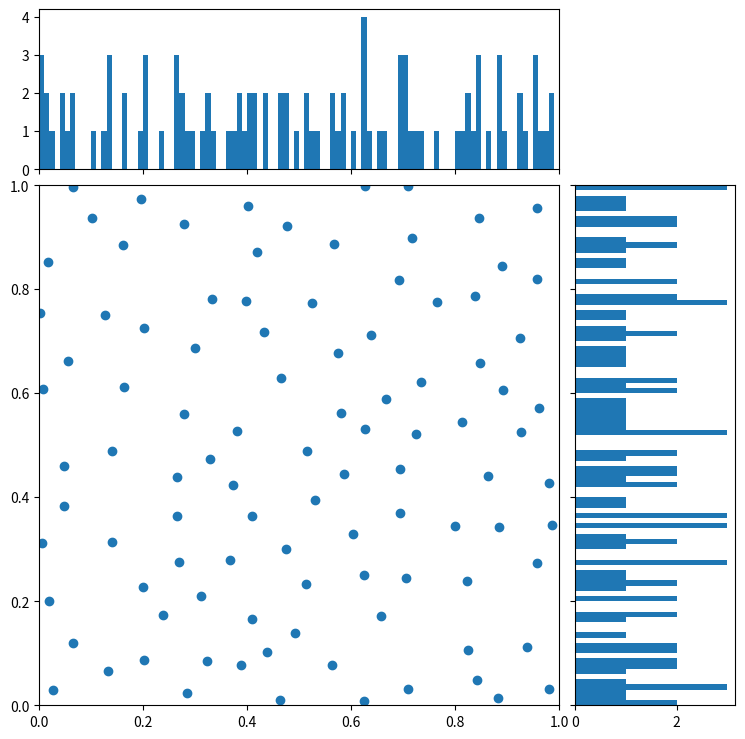

Write the Python code that produced this figure.
import matplotlib
import numpy as np
import matplotlib.pyplot as plt
import matplotlib.animation as animation
from matplotlib.ticker import NullFormatter

#FSCS
x=[0.13927222904000824, 0.9581891214711626, 0.5630028873427319, 0.10214383774169833, 0.41909263946566366, 0.9574015840556924, 0.6673466099127018, 0.3120524792272701, 0.6042577911510788, 0.019742612363181866, 0.7172818087367497, 0.9263207728387883, 0.4642882686656068, 0.8238969737808123, 0.8474320294449728, 0.2009973764383458, 0.4099474779222767, 0.13930101439819254, 0.8000892317343055, 0.5242517762208531, 0.0024032002923246587, 0.7087956368053364, 0.627689319398881, 0.008039653805986036, 0.38064626765907916, 0.28466924260787907, 0.9581625711877293, 0.27918444437988776, 0.16351229449415028, 0.13209964795220386, 0.4390407891508272, 0.6375853548398237, 0.5159720750604373, 0.20045740670146162, 0.9384713587832983, 0.8463072684553107, 0.5123538032261323, 0.26478146753566423, 0.6946081917823542, 0.70483415106207, 0.3318044138779761, 0.3736551333053244, 0.47683836286125814, 0.8129568870493277, 0.9811476475821843, 0.1269420968130176, 0.04768195329481717, 0.7347536959665865, 0.9244487415190107, 0.6932728280077372, 0.46263550528544206, 0.26541080679528395, 0.8228674636845994, 0.2992002611019632, 0.4022204876286283, 0.6577430694366105, 0.2684731409549963, 0.005341552483280165, 0.7089409471926834, 0.6255975667215665, 0.27785780298205487, 0.5679177749554672, 0.7649313999328036, 0.9797537948738572, 0.5801940143593721, 0.016449314908623447, 0.4322860186055161, 0.1964677860775792, 0.5871014385815261, 0.9621832462053647, 0.8836484250505702, 0.36653174009208445, 0.8893410876420205, 0.41006575769282416, 0.8919594637137325, 0.027430867449587892, 0.8819791463829627, 0.06499678373414153, 0.7245689772580833, 0.9870600623953675, 0.6249688285888827, 0.048201375018157355, 0.6261968998731257, 0.8426448545093004, 0.8632844085221006, 0.47400293012322203, 0.530424232429554, 0.20239773994250165, 0.8387169449591745, 0.39732363762567935, 0.05505596956311043, 0.3882387952066422, 0.3284053586473962, 0.0658288143489496, 0.23906538103660357, 0.5751316328238859, 0.32199310859851493, 0.4927160461921348, 0.16059033659376565, 0.692122700815313]
y=[0.48811753379277545, 0.8191351574145579, 0.07671151193167614, 0.9366895210753456, 0.8716652612752754, 0.27377655134180745, 0.5880416803457973, 0.20976520401581644, 0.32914834615036204, 0.20047937155545936, 0.8989635009951724, 0.5255705808423682, 0.6294925555252545, 0.10597552742821659, 0.6573513384656147, 0.7263776867091151, 0.36318686670719225, 0.3145972506206177, 0.34554702849878993, 0.7739057551175078, 0.7544991368373015, 0.030795887330207217, 0.9980751413367902, 0.6088436003039948, 0.5273603408797917, 0.023270505409025755, 0.9569314252504331, 0.9260394460471769, 0.6111757529089141, 0.06573127738067064, 0.10333965157543235, 0.7113145245374055, 0.48983586707993154, 0.22787736384642787, 0.11205858634902999, 0.9373301417959075, 0.23310189742927678, 0.4394493412412792, 0.4545182475181515, 0.2449931754469039, 0.7818344075222868, 0.42284330828445926, 0.9210328097528081, 0.5439182133973199, 0.42720441623312333, 0.7498840118170218, 0.45988946617136195, 0.6215320708389488, 0.7058360316980246, 0.3698255312590968, 0.009805129346729613, 0.36371148077552407, 0.23936901261089227, 0.6865208465411664, 0.960139502872297, 0.17095955915060246, 0.2750910238465283, 0.31270545987682485, 0.9983185453745985, 0.2513518736237308, 0.559677792173945, 0.8862721448839168, 0.7763045890272636, 0.032257845527831286, 0.5617199195324053, 0.8532248558011808, 0.7177440589595266, 0.9736863169994296, 0.44520546091918645, 0.5725952831962825, 0.3429433018825033, 0.2796197070879619, 0.8448968214020579, 0.1649690455317231, 0.6056088283956227, 0.030317990133995498, 0.01372850633811673, 0.11993795697128551, 0.5219698062141923, 0.34581646752318873, 0.007587802530071186, 0.38339263488453335, 0.531167975927367, 0.04955969752052336, 0.4416689168509822, 0.3004517494723943, 0.39541327875360455, 0.08638605452254289, 0.7873083367040833, 0.7775313753117638, 0.6616095532523941, 0.07692026891433201, 0.4733757786131052, 0.996633925648704, 0.17397248532835663, 0.6779810451922865, 0.08460193512122349, 0.1387262619580849, 0.8846932447027968, 0.8187765049577149]

#PSO
x1=[0.8743542712518011, 0.0, 1.0, 0.0, 0.5000000373288631, 1.0, 0.014781453159659999, 0.4452109743245734, 0.3932021363937561, 0.3165864618938496, 0.6966010682248902, 0.19660771374162536, 0.6363588610479743, 0.7565238183458084, 1.0, 0.07026517961848104, 0.6761510975389182, 0.9398280586036063, 0.19660106819705825, 0.0, 0.22260548715351086, 0.286362292366024, 0.47952916547000307, 0.8229181946610741, 0.39597103224518443, 0.5681038411709212, 0.473967418424257, 1.0, 0.8250982952393038, 0.15830418003554922, 0.6329705253406142, 0.7076700106837193, 0.831872876361409, 0.5635457510902483, 0.0656073749302865, 0.33144631499459515, 0.7939658081963323, 1.0, 0.13595710229175909, 0.2754084299377534, 0.08783913651079442, 0.5606808741183608, 0.8955910155423663, 0.0, 0.36708984260027483, 0.6269062571299339, 0.4913010172025627, 0.912549147712791, 0.8106931924808516, 0.2083548256385933, 0.9501561998029177, 0.7060661299585428, 0.3225904021317157, 0.5153304025202499, 1.0, 0.40937115992445144, 0.5977194988563125, 0.8333685507048623, 1.0, 0.12978192872966848, 0.33910151058280824, 0.2534798715456415, 0.6785212125698842, 0.7086588346723821, 0.1840535192715778, 0.8056732104852812, 0.1667942416428785, 0.0, 0.7261924681643369, 0.09253423862213848, 0.41984674708517505, 0.41474253679974504, 0.30151822091883956, 0.5945637969338861, 0.09830053492467765, 0.0, 0.5293214175375699, 0.577616545569458, 0.7434221584132539, 0.472668224766817, 0.9053465967941771, 0.2949016184410418, 0.3767269346860904, 0.9028916681581841, 0.9283374577672865, 0.7344112256225551, 0.25411559187363897, 0.9125491476046659, 0.0, 0.8026143662596001, 0.6527196854228198, 0.5334456563573275, 0.14387568644989374, 0.17243257824059405, 0.9731474901396521, 0.773091883691581, 0.07054179446061895, 0.0, 0.6746068594386896, 0.4806529887803235]
y1=[0.11852781260726308, 1.0, 1.0, 0.0, 0.621579438956992, 0.5503090865268113, 0.4999999862221973, 0.0, 1.0, 0.32454211784194553, 0.8813447473653017, 0.7555885709380519, 0.3322363463077109, 0.6317122323520783, 0.3161373775217358, 0.24814124882395122, 0.0, 0.7751545446950638, 1.0, 0.7029856291405038, 0.07098466234551923, 0.5483502861300344, 0.2013608782817192, 0.4312253428815195, 0.7965008987094645, 1.0, 0.4325085525087157, 0.0, 1.0, 0.39957709908680916, 0.5074420064771651, 0.17227619506585287, 0.2721191461674743, 0.7777659517126845, 0.8514928142075027, 0.17483858259048363, 0.772708253128345, 0.17738804794837554, 0.6062654590213659, 0.8777964519975507, 0.10906804055118768, 0.08392617009710894, 0.6428418830111318, 0.36470285811811665, 0.660980352602179, 0.6609669780249807, 0.8904149776947284, 0.9029289561818084, 0.0, 0.2382095099634647, 0.4332232326836168, 1.0, 0.0, 0.3178630912685898, 0.6814854519922886, 0.53772888279967, 0.21913516307854095, 0.5459234079443281, 0.8547999487640852, 0.0, 0.4415275435108907, 0.6571644773481338, 0.7645520886703204, 0.4212701628828014, 0.5069133684660462, 0.8811504350844064, 0.8942653300891189, 0.16861523526032343, 0.2764091477998799, 0.7508515107306164, 0.1079276139976273, 0.2850218518868843, 0.7505653338556979, 0.8997492488768681, 0.9706424710621023, 0.6009546135648076, 0.5212146981518361, 0.4187358876704475, 0.07671376602965747, 0.7237194191534148, 0.025521843106068434, 0.9768799694260246, 0.8980074388485998, 0.3439509488073986, 0.24676271285187354, 0.5202164199495616, 0.39722461866769315, 1.0, 0.7917312061557211, 0.1813545982141877, 0.097248836433547, 0.0, 0.3066560980956226, 0.15092863327212896, 0.08869402217629171, 0.3551447486043458, 0.42759800069652176, 0.9112544226847453, 0.5859691400045501, 1.0]

#PSO+
x2=[0.12656183067672483, 0.9588140321221909, 0.9999999999999999, 0.27147376204429796, 0.6431542393994999, 0.4844213099679783, 0.06431826760272089, 0.9247508374480858, 0.6329082949790418, 0.3401041477991742, 0.0, 0.8932072023718464, 0.7121635367803937, 0.39436247374935485, 0.05789449756634779, 0.27066288898263713, 0.15811789448353455, 0.8017131895213379, 0.2146106683529472, 0.8220802429959577, 0.4223481036034381, 0.5476322569490503, 0.8357144580030528, 0.9247570943399355, 0.45037127783140135, 0.7354387016322679, 0.48910874648528085, 0.5564367605271224, 0.9142567212439126, 0.26086648223679354, 0.56027650567523, 0.7877405678174783, 0.07418670956782909, 0.07890509761356336, 0.6414718817872272, 0.7653474032549665, 0.9261112841391882, 0.40590671628919084, 0.21732786303396973, 0.075133721401666, 0.346689359758144, 0.3672275316424834, 0.16639243811043283, 0.86709642666567, 0.23870960993671433, 0.1668918183109095, 0.8381536972570914, 0.07960119626287646, 0.738947026505162, 0.3310486377928707, 0.38279551973522197, 0.16644149794765395, 0.43849011977639446, 0.5454552551738518, 0.6152270573727346, 0.8808206517950002, 0.5329396767626309, 0.15546125720146006, 0.6273432048232728, 0.29639724938378426, 0.9539238872092519, 0.445869897972113, 0.6493613114096976, 0.7320655486881233, 0.6377293105874801, 0.36223862143596847, 0.9202698562600896, 0.11784800075905458, 0.8265973922639966, 0.8014791500702791, 0.9444975794169499, 0.0742656332734437, 0.31722642888533364, 0.8236374715397914, 0.5546630909645708, 0.8497215220586121, 0.7421679115063361, 0.4697142721534377, 0.9321629673136967, 0.4688351822788671, 0.8236143850761479, 0.9502019524546997, 0.5325212365083306, 0.26066825009210454, 0.48853052792337354, 0.6353386374665119, 0.6568644546134754, 0.03773656180047414, 0.24768200710414717, 0.15293415454637377, 0.07940100697357476, 0.24991924491676493, 0.5667250224406286, 0.714985510620922, 0.20432118624499507, 0.17302675246989407, 0.7078351663525961, 0.9272780732636339, 0.727693292349593, 0.3036254587241677]
y2=[0.27264946357312647, 0.9503313454505092, 0.0, 0.9257711857687891, 0.5065786106656942, 0.05013664087981216, 0.6809775574449889, 0.3611729385380161, 0.8471214492802729, 0.6406460318776165, 0.0, 0.6803985947083735, 0.1978817775548704, 0.3025652898284646, 0.9397084835842007, 0.13304966108777452, 0.5249082502506303, 0.0513576135998668, 0.7721964466304517, 0.8364829804976511, 0.8261843960168792, 0.6793234166973717, 0.5242040993512374, 0.18296449021873504, 0.5108834427141922, 0.683178640499103, 0.9534716594796914, 0.19367152465487883, 0.8208098997263099, 0.39328604405984496, 0.34636524909563193, 0.9267403240646547, 0.4758014971021655, 0.1807824185530431, 0.04574446767079669, 0.3800239831888689, 0.5325706288203018, 0.19262622290533532, 0.23329641915936505, 0.8418648894052174, 0.5343762663858994, 0.09151898055309027, 0.9297657922221448, 0.9411801286754027, 0.6870230867305531, 0.05849123316037604, 0.3100836981928719, 0.5769304797483534, 0.5771102505247462, 0.7472958379981887, 0.9124767311606065, 0.1526754502192185, 0.7187901304653557, 0.5626844255660082, 0.9425864608795481, 0.08541661485183022, 0.7891223528376544, 0.41854023077480124, 0.2668242218782302, 0.8395001833636982, 0.08976637831425584, 0.6169766749360914, 0.6220345240046039, 0.7966203581085878, 0.7358143577827247, 0.4200887959724513, 0.26790816211034585, 0.7480529463594036, 0.7380291072892443, 0.14560057168832785, 0.8894232098620868, 0.369507022243891, 0.20890703273723782, 0.6210923709802862, 0.4596440269761669, 0.4188122986680735, 0.47148997709318896, 0.13062367581084314, 0.45634264253081636, 0.3925000363229279, 0.2243296377856612, 0.737782095898766, 0.8828448373677813, 0.044932576810549824, 0.26861480228282053, 0.1526981443352154, 0.3919899528205552, 0.27175810057529803, 0.5878879242067151, 0.6414187853965388, 0.07308086231667864, 0.48114018177851786, 0.08665498654519992, 0.08807436561433857, 0.32888023581057957, 0.8542244127550346, 0.8936289103726663, 0.6152169046869536, 0.2861295898378069, 0.30945529902631225]

#eART
x3=[0.21217227919835657, 0.8789052532244259, 0.9430503403975632, 0.4946310373687547, 0.9787646252647878, 0.0020250637963486716, 0.15893289917138864, 0.6253822197605146, 2.3986772778816778E-4, 0.6995532063074384, 0.32392984846849715, 0.41415899985311544, 0.6845023211314802, 0.007969926137266077, 0.8459984863344662, 0.34472620891717676, 0.868077276156201, 0.4155832508431623, 0.5295514174001481, 0.7895863252365236, 0.25682123516358635, 0.459735412260327, 0.6742201053450713, 0.11658816559047536, 0.16155570797709762, 0.5654243201287538, 0.3207079965028765, 0.4067889131268463, 0.05889997059744601, 0.9932321807687566, 0.8882443599127143, 0.6174702333044064, 0.9884825684875163, 0.8010623698842299, 0.1657847521348662, 0.7937824659202711, 0.00902492896884101, 0.7998594664404771, 0.4615536689902042, 0.9558490522406601, 0.29183622782527263, 0.2550957312671186, 0.07296145660768139, 0.7222689320827644, 0.648266208687944, 0.44325276646192735, 0.6753713852244616, 0.5739419898363254, 0.2686246300472659, 0.5522627701336542, 0.43563754216288875, 0.5592429541678573, 0.01689925908046841, 0.38418450891080524, 0.5175842538036384, 0.10528689843175076, 0.9473318641713879, 0.8863358875711002, 0.4988558798982269, 0.3158158764956377, 0.5868846603748133, 0.00495269641422913, 0.2139438263907154, 0.3229435373799632, 0.7452287475314248, 0.10283892040776836, 0.8551589505012834, 0.18883751009156347, 0.17718593660795456, 0.44020102666968763, 0.08257485785449059, 0.2558921874104595, 0.7495663518581787, 0.35460042547080617, 0.6950058330478872, 0.6033282567379931, 0.09028449757628243, 0.5773061007625574, 0.9229724844975205, 0.1839783796752288, 0.598270870177907, 0.7016996086351274, 0.3434569787822249, 0.9839458572981074, 0.8913490605309188, 0.890113368084549, 0.7723382667096457, 0.9182061059355223, 0.08211299709574649, 0.8752339807581813, 0.5327675048736511, 0.8173654883895696, 0.9589631268895181, 0.7444680008631042, 0.35616657817398745, 0.25836032744845605, 0.618978319942697, 0.7206221398232443, 0.18171715182064874, 0.4850319745564049]
y3=[0.6661845184908329, 0.0055215272659178034, 0.9324208089332321, 0.28041427255307116, 0.455903141266776, 0.006617309870107281, 0.293768058937803, 0.6720830520571436, 0.8495352046327888, 0.42395804328307274, 0.015661045796598883, 0.9986955594128412, 0.9183882945464169, 0.5012449569641737, 0.24229238392212293, 0.4660749263936276, 0.6751494226852148, 0.7717047451682666, 0.5017779696856858, 0.8059873488865976, 0.830948516149738, 0.06419927786689317, 0.10270895352943687, 0.9915252029027118, 0.1020351593208029, 0.812534958174503, 0.1991162033077798, 0.6132747163309469, 0.6433349709448636, 0.11829874544707153, 0.35678695274080174, 0.22519660153897458, 0.7439840545788123, 0.5363031917848453, 0.4602516629387541, 0.9797865656327847, 0.18409311486179025, 0.12163959950977955, 0.8847540981143188, 0.5832688363638806, 0.33583677984856297, 0.5452012126579202, 0.7518623494605923, 0.29156251774718056, 0.5269637934184517, 0.3931119621164948, 0.7792169171987976, 0.3836773754157011, 0.985909691129997, 0.12429860971418638, 0.49289414494041317, 0.0022053494285376903, 0.3300249594001521, 0.28038812222566045, 0.6067651951241049, 0.8488039476567848, 0.21617754510885956, 0.7803684957310533, 0.708565299344691, 0.9089436693265862, 0.9010721861790675, 0.9657258084632734, 0.19841761025897553, 0.6904075982498231, 0.0013172417281933722, 0.5403878154800261, 0.8787802124227697, 0.001756604670122175, 0.7689588719872367, 0.181589065630533, 0.050226690689109794, 0.08141894451694631, 0.6470622265041771, 0.8314236039797589, 0.5886109609302106, 0.9850873945715444, 0.3918270067364763, 0.2977514491652197, 0.28903396433115647, 0.8752631583730037, 0.5862844221211894, 0.18854013970097705, 0.55721512436367, 0.00918430461200138, 0.5036616102741135, 0.1412795496460254, 0.36695082684452085, 0.07457095891178801, 0.23901639320481982, 0.9855665410649821, 0.20811812317211043, 0.31112993913438347, 0.8425622942318343, 0.08001131272292618, 0.10663659915089022, 0.42249083429627154, 0.1541920759842781, 0.8481046943619044, 0.576678698617306, 0.9654434204907567]

#FSCS+CVT
x4=[0.8305524541158195, 0.14174773012989877, 0.06695084309798315, 0.7458757298706975, 0.38980270966081915, 0.16346608732908235, 0.39108789502669183, 0.7438417338827222, 0.3517873431233529, 0.5939413118374975, 0.6666754792604545, 0.5976817833583146, 0.9160628225128706, 0.9070479265265909, 0.5663942609038322, 0.7303254410628198, 0.18260077377450587, 0.3853738145121807, 0.07695135000503757, 0.23206886693650353, 0.24062212142382206, 0.06659507042685685, 0.7461559162619332, 0.23672835829501224, 0.9304527378847526, 0.06499143541529909, 0.3663789995141329, 0.30016019472617045, 0.45352370287989835, 0.611004509441393, 0.38277017133862284, 0.6285903532123075, 0.1374026993326402, 0.39257902607544715, 0.7783495937752088, 0.8743726057634752, 0.93454421753696, 0.6777759086845484, 0.8016768521605414, 0.5067597474536093, 0.8673966454135902, 0.8431537605995809, 0.4348505467272227, 0.2580058874504014, 0.13116601519022855, 0.6927186075677955, 0.32646871147663087, 0.2561302042507325, 0.939120267533575, 0.23018849107797262, 0.07902449674797626, 0.6396954825692676, 0.7961760997812602, 0.2254833022075334, 0.9371655323985836, 0.9159037756683661, 0.6720340584092823, 0.31037859918531363, 0.6736457210033203, 0.6347063390391862, 0.47276044972827463, 0.145904653909583, 0.5493271618483722, 0.20426480686061985, 0.06250852787187827, 0.8302179038320526, 0.48523731819417615, 0.23996922133708612, 0.7300203967479014, 0.9276028916558237, 0.13386393962726192, 0.4872095668146238, 0.05088397632386857, 0.28335701156405396, 0.871391882552542, 0.6980819712917099, 0.3611037176488175, 0.6970106189933376, 0.13411123582974818, 0.5433504963179662, 0.7788732483262488, 0.5641638782414033, 0.46200252287560667, 0.5574795809039018, 0.5481300197447805, 0.14512993839025104, 0.5599794932120918, 0.7893600652827623, 0.9440826990045087, 0.04249460604984938, 0.47709954835309604, 0.8472603093121778, 0.9354556078251518, 0.3000345853376665, 0.45558236427010623, 0.8126017526055461, 0.29541011537741757, 0.36613567527836194, 0.15818585418314807, 0.4793612979341583]
y4=[0.7114324642005365, 0.14208882028115977, 0.8386878128261469, 0.25849783789528175, 0.686453502469014, 0.522737664193583, 0.2543500473973692, 0.5234745460085692, 0.9462685511924666, 0.3948098746812211, 0.8160183172561025, 0.11051587618888202, 0.047915097097652515, 0.45243359088774715, 0.5729712664618062, 0.9641505613687077, 0.8341398146954541, 0.07996101970085291, 0.3872654076684369, 0.7241543214567467, 0.3916739358393454, 0.712783635080611, 0.058179208959853644, 0.051423692110912446, 0.23914113012453322, 0.1865809606114331, 0.5770808669823717, 0.11070624251211292, 0.8282983291243295, 0.9306544398844779, 0.8811566813381997, 0.23272928505818738, 0.9198131334068471, 0.4838421159426722, 0.6289829227132014, 0.9352567197169056, 0.7020029130863388, 0.6199340016285223, 0.8918083279328954, 0.07642011194693456, 0.1844951945372819, 0.5428921584355532, 0.16136251368275228, 0.5569392830999351, 0.7653440487022911, 0.17262295416880838, 0.190938101708765, 0.8939179312290514, 0.8092161005063027, 0.27804590424507053, 0.5858849339892418, 0.7146515861974233, 0.3561847338423498, 0.1688801889897027, 0.11372551252814454, 0.6232570940198511, 0.32105274507934256, 0.30479857944230776, 0.08102273141571194, 0.5125510552769846, 0.7306624353744369, 0.06825103312381246, 0.8682612808555934, 0.6277724730270786, 0.4872273817177361, 0.06835985073678796, 0.23863034633100566, 0.9619906179602724, 0.7158805728840488, 0.3596876764991146, 0.23478932830579513, 0.9390699211092136, 0.08059000098263373, 0.8093009022659546, 0.8112719760057665, 0.42794246652024825, 0.38317227202144843, 0.887076195932859, 0.6631946381596936, 0.16800370754792307, 0.8002492288169913, 0.7755436457570357, 0.6228157641287078, 0.6722775236527597, 0.47381341313819836, 0.32011257784946695, 0.2973867196760074, 0.1559946281025032, 0.8960323016934898, 0.28050532948865775, 0.4089249615374643, 0.27942032654340165, 0.5344693399811702, 0.6513593876269371, 0.31864342690552017, 0.43645088009172084, 0.4685700667479444, 0.772682759040881, 0.42907160227917857, 0.5320855380750505]


class ART:

    def art(self):
        matplotlib.rcParams['axes.unicode_minus'] = False
        fig, ax = plt.subplots()

        ax.plot(x, y, 'o')
        plt.title("---")
        plt.show()

    def update_line(self, num, data, line):
        line.set_data(data[...,:num])
        return line,

    def dynamicPlot(self):
        fig1 = plt.figure()
        data = np.array([x,y])
        l, = plt.plot([], [], 'o')
        plt.xlim(0, 1)
        plt.ylim(0, 1)
        line_ani = animation.FuncAnimation(fig1, self.update_line, 100, fargs=(data, l), interval=500, blit=False)
        plt.show()

    def hisPlot(self):
        nullfmt = NullFormatter()  # no labels

        # definitions for the axes
        left, width = 0.1, 0.65
        bottom, height = 0.1, 0.65
        bottom_h = left_h = left + width + 0.02

        rect_scatter = [left, bottom, width, height]
        rect_histx = [left, bottom_h, width, 0.2]
        rect_histy = [left_h, bottom, 0.2, height]

        # start with a rectangular Figure
        plt.figure(1, figsize=(8, 8))

        axScatter = plt.axes(rect_scatter)
        axHistx = plt.axes(rect_histx)
        axHisty = plt.axes(rect_histy)

        # no labels
        axHistx.xaxis.set_major_formatter(nullfmt)
        axHisty.yaxis.set_major_formatter(nullfmt)

        # the scatter plot:
        axScatter.scatter(x, y)

        # now determine nice limits by hand:
        binwidth = 0.01
        xymax = np.max([np.max(np.fabs(x)), np.max(np.fabs(y))])
        lim = ( int(xymax / binwidth) + 1) * binwidth

        axScatter.set_xlim((0, lim))
        axScatter.set_ylim((0, lim))

        bins = np.arange(-lim, lim + binwidth, binwidth)
        axHistx.hist(x, bins=bins)
        axHisty.hist(y, bins=bins, orientation='horizontal')

        axHistx.set_xlim(axScatter.get_xlim())
        axHisty.set_ylim(axScatter.get_ylim())

        plt.show()


ART().hisPlot()